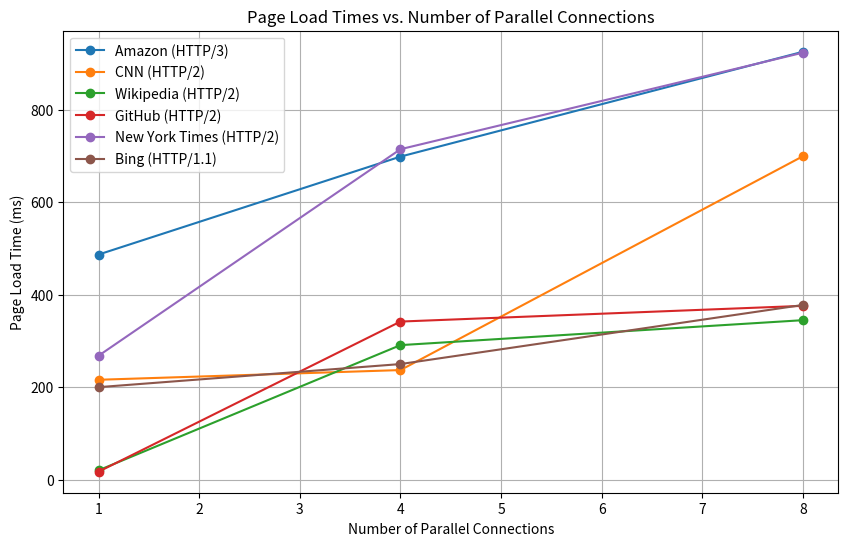

The script that saved this image:
import matplotlib.pyplot as plt

# Data
parallel_connections = [1, 4, 8]

amazon_plts = [487, 699, 926]
cnn_plts = [216, 237, 700]
wikipedia_plts = [20, 291, 345]
github_plts = [17, 342, 376]
nyt_plts = [268, 715, 924]
bing_plts = [200, 250, 378]

plt.figure(figsize=(10, 6))

# Plot for each website
plt.plot(parallel_connections, amazon_plts, marker='o', label='Amazon (HTTP/3)')
plt.plot(parallel_connections, cnn_plts, marker='o', label='CNN (HTTP/2)')
plt.plot(parallel_connections, wikipedia_plts, marker='o', label='Wikipedia (HTTP/2)')
plt.plot(parallel_connections, github_plts, marker='o', label='GitHub (HTTP/2)')
plt.plot(parallel_connections, nyt_plts, marker='o', label='New York Times (HTTP/2)')
plt.plot(parallel_connections, bing_plts, marker='o', label='Bing (HTTP/1.1)')

plt.xlabel('Number of Parallel Connections')
plt.ylabel('Page Load Time (ms)')
plt.title('Page Load Times vs. Number of Parallel Connections')
plt.legend()
plt.grid(True)

# Save the figure
plt.savefig('plt_vs_connections.png')
plt.show()
